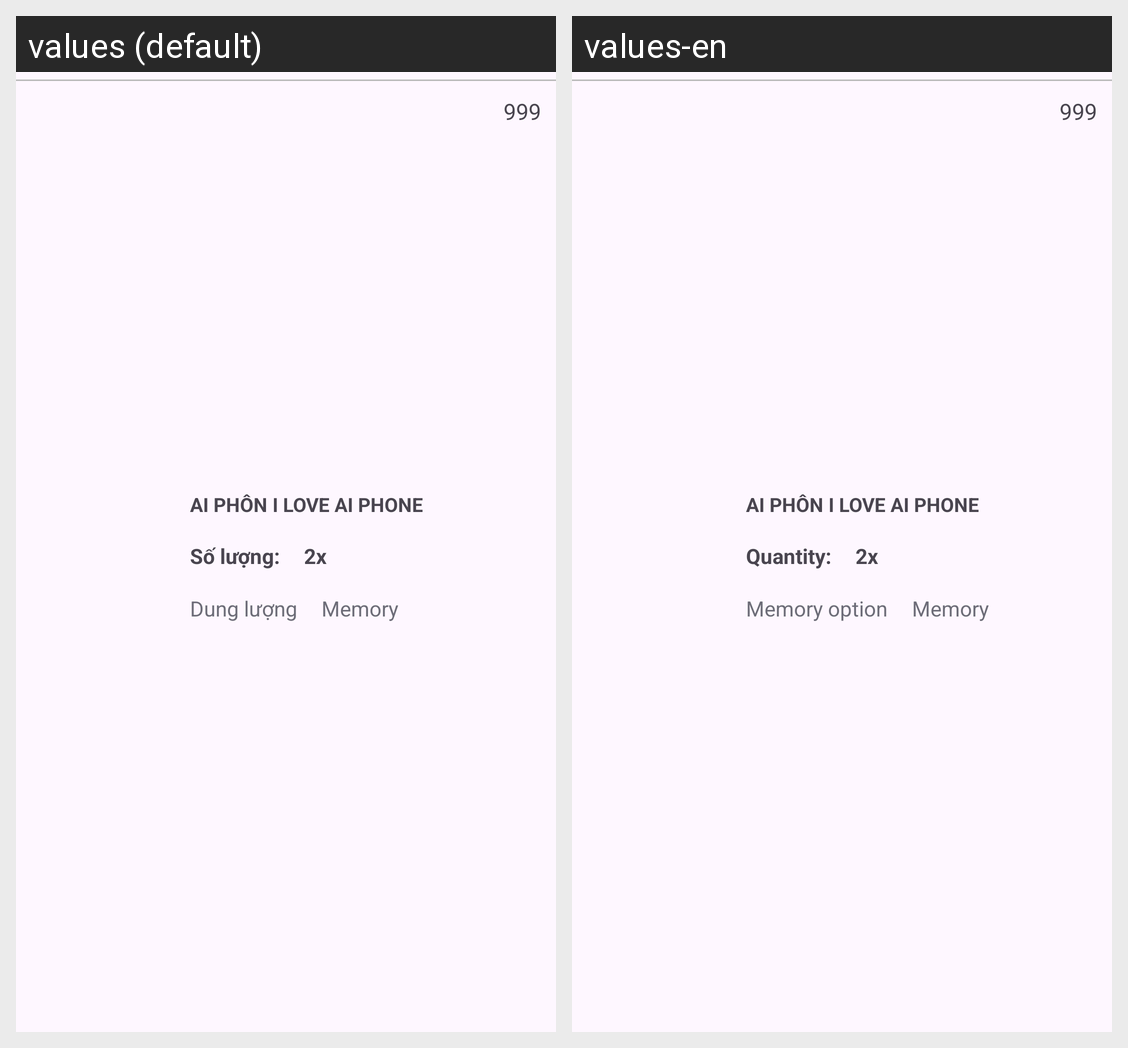

Translations of the strings shown on this Android screen, per locale in the grid:
Android screen res/layout/custom_order_detail_item.xml rendered under 2 locales, left to right: values (default), values-en. Device: Nexus 5 (rendered at 1080×1920; each locale shown at half size, 540×960, under a caption strip naming it); theme Theme.MobileProject.
Strings drawn on this screen, with the default value and each locale's value (text and hints the layout hard-codes, and strings that could not be matched under every locale, appear in the picture but are not listed):

quantity
  values: Số lượng:
  values-en: Quantity:

memoryOption
  values: Dung lượng
  values-en: Memory option
